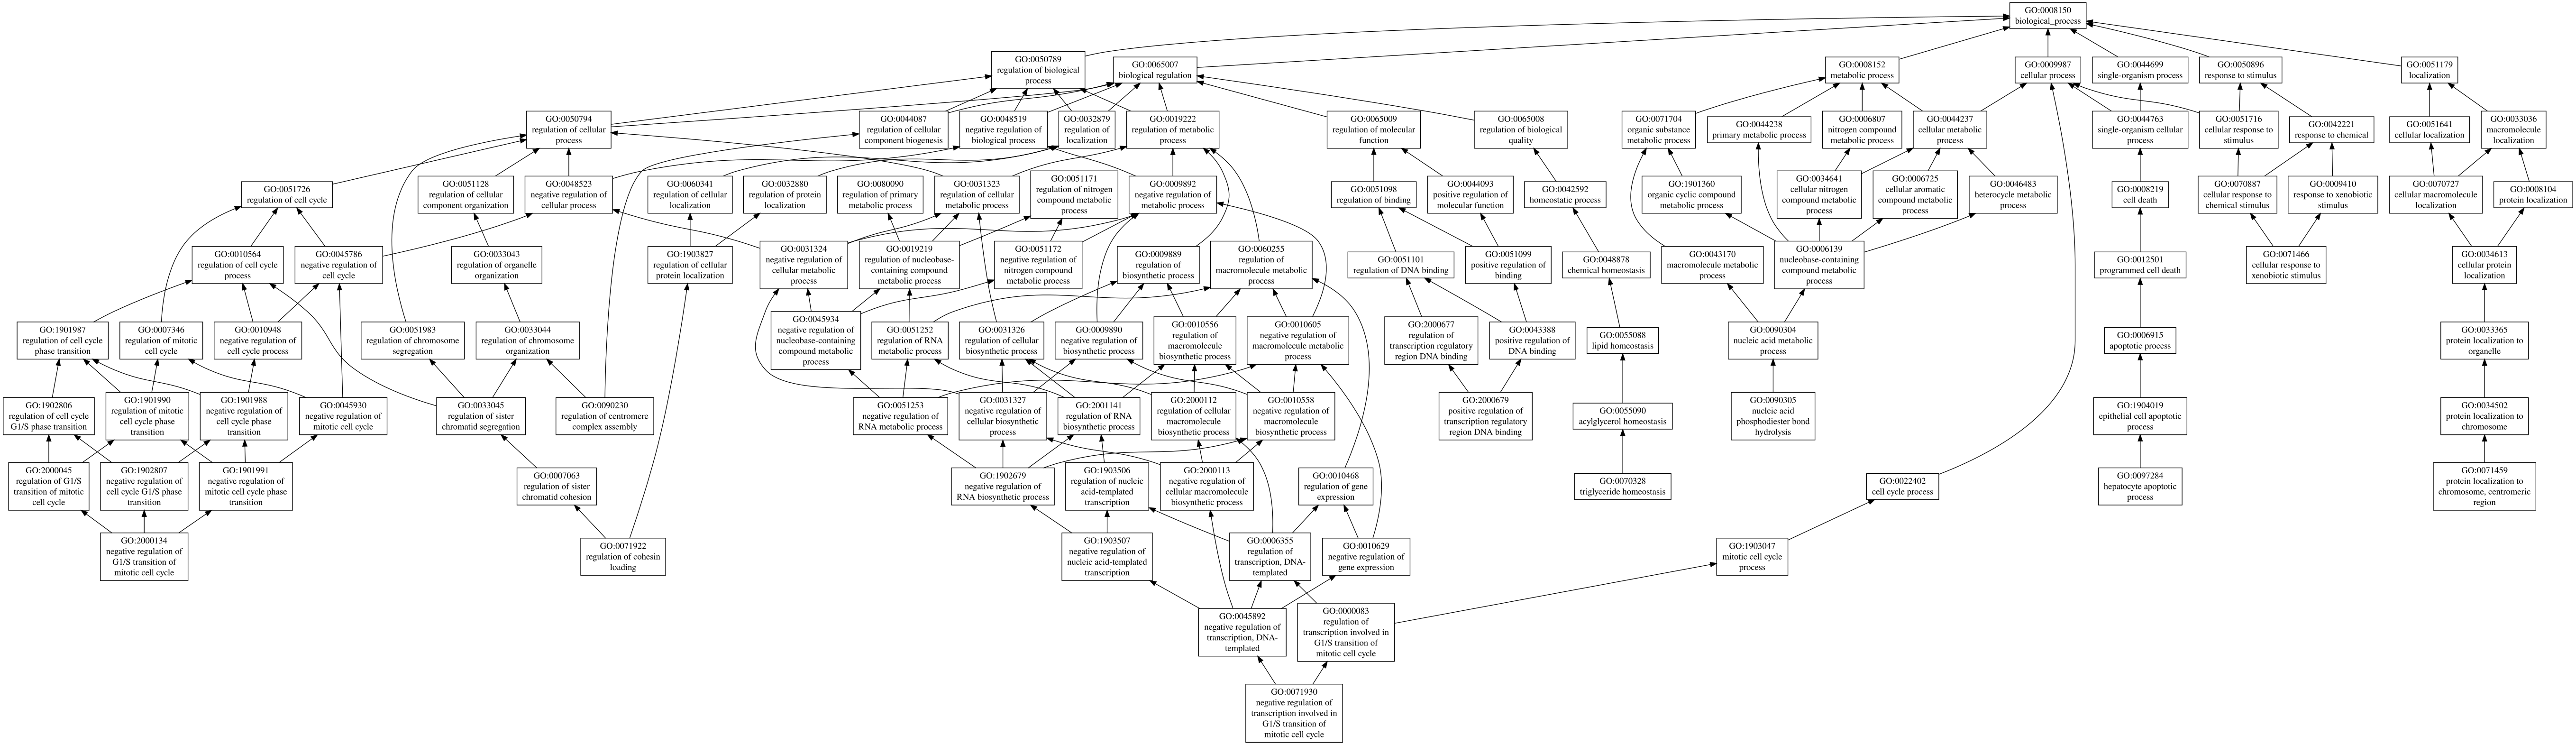

The data file committed next to this chart (first rows):
GO:2000679	P	0.01	positive regulation of transcription reg…
GO:2000134	P	0.01	negative regulation of G1/S transition o…
GO:0097284	P	0.01	hepatocyte apoptotic process
GO:0090305	P	0.01	nucleic acid phosphodiester bond hydroly…
GO:0090230	P	0.01	regulation of centromere complex assembl…
GO:0071930	P	0.01	negative regulation of transcription inv…
GO:0071922	P	0.01	regulation of cohesin loading
GO:0071466	P	0.01	cellular response to xenobiotic stimulus
GO:0071459	P	0.01	protein localization to chromosome, cent…
GO:0070328	P	0.01	triglyceride homeostasis
